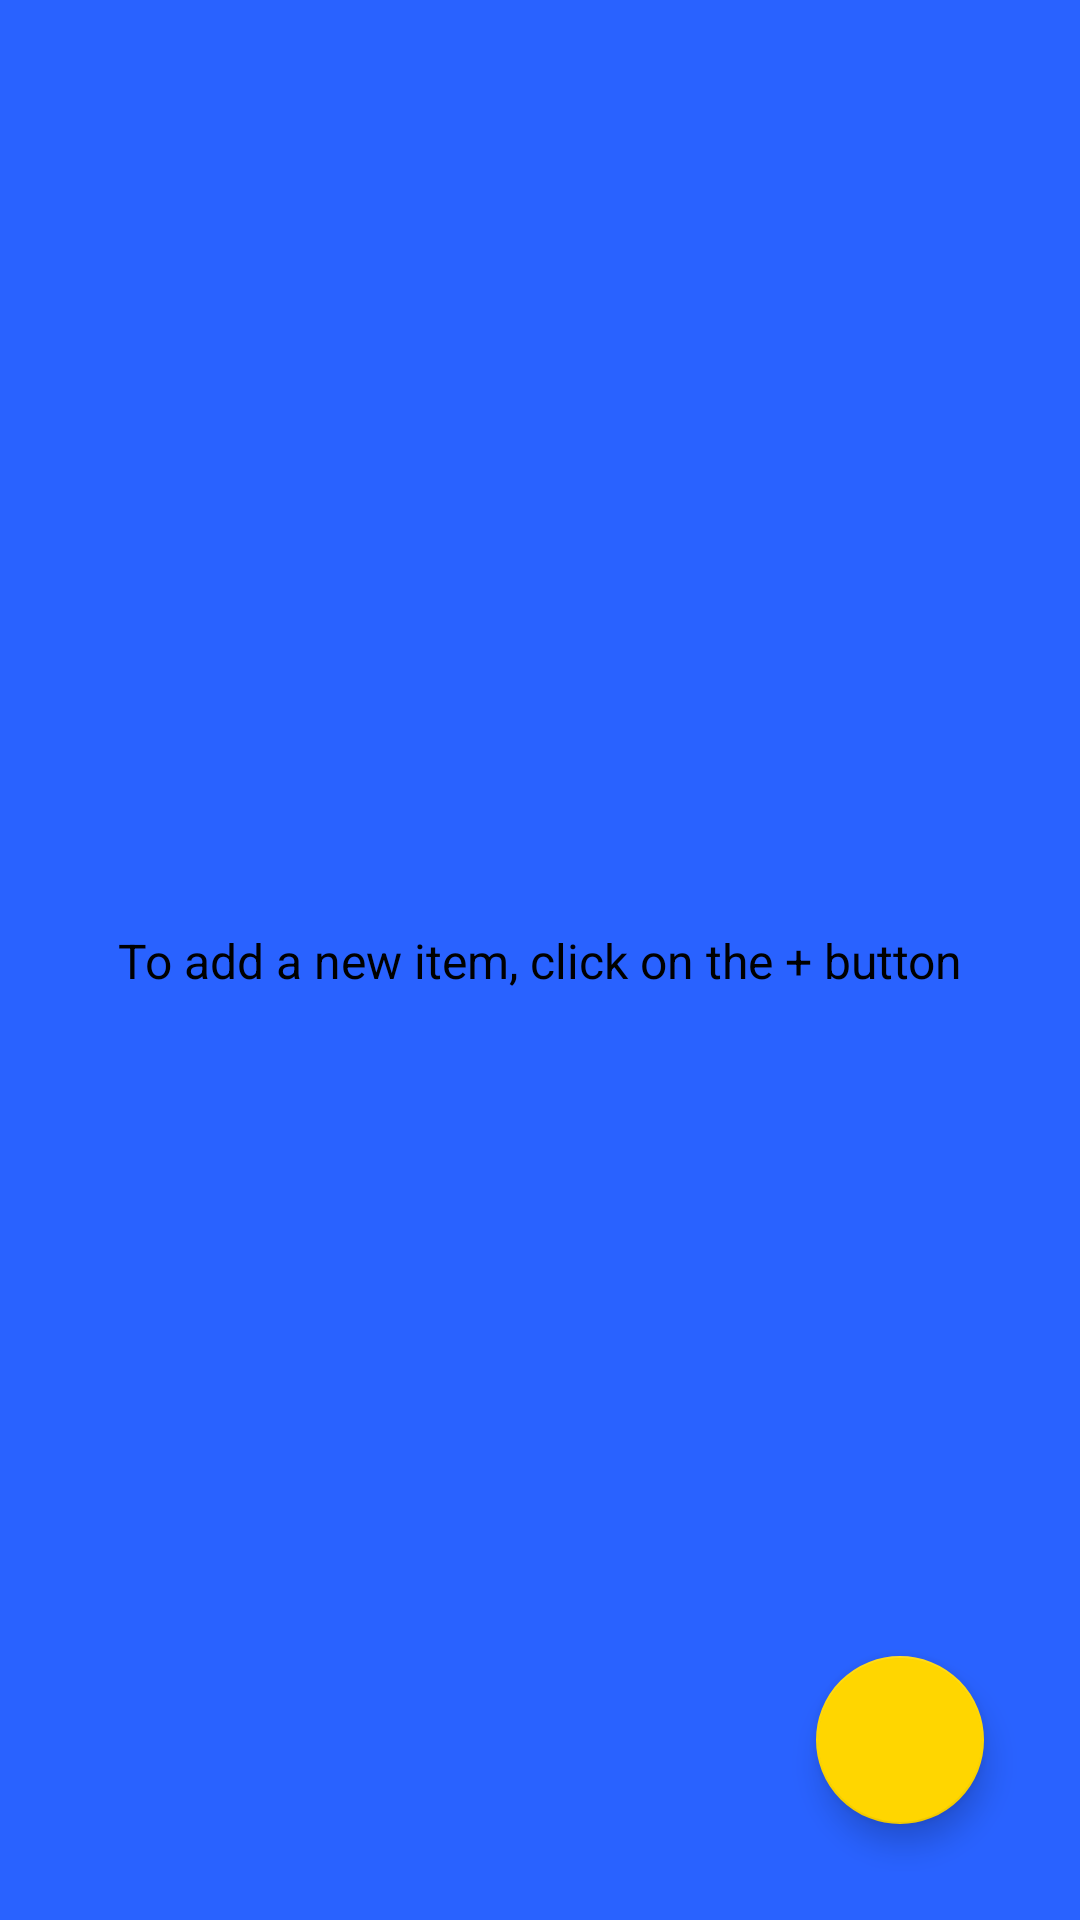

Reconstruct the res/layout file that produces this screen, plus the resources it refers to.
<!-- AndroidManifest.xml: application theme Theme.ShoppingCart -->
<!-- res/layout/fragment_shopping.xml -->
<?xml version="1.0" encoding="utf-8"?>
<layout>

    <data>

        <import type="android.view.View" />

        <import type="androidx.databinding.ObservableField" />

        <variable
            name="totalPriceInCart"
            type="ObservableField&lt;String&gt;" />
    </data>

    <androidx.constraintlayout.widget.ConstraintLayout xmlns:android="http://schemas.android.com/apk/res/android"
        xmlns:app="http://schemas.android.com/apk/res-auto"
        xmlns:tools="http://schemas.android.com/tools"
        style="@style/ShoppingScreen"
        android:layout_width="match_parent"
        android:layout_height="match_parent"
        tools:context=".shopping.ShoppingFragment">

        <TextView
            android:id="@+id/empty_cart_message"
            style="@style/h2"
            android:layout_width="wrap_content"
            android:layout_height="wrap_content"
            android:text="@string/empty_cart_message_text"
            android:visibility='@{totalPriceInCart.contentEquals("$0.00") ? View.VISIBLE : View.GONE}'
            app:layout_constraintBottom_toBottomOf="parent"
            app:layout_constraintEnd_toEndOf="parent"
            app:layout_constraintStart_toStartOf="parent"
            app:layout_constraintTop_toTopOf="parent"
            tools:visibility="gone" />

        <androidx.recyclerview.widget.RecyclerView
            android:id="@+id/items_in_cart_list"
            android:layout_width="0dp"
            android:layout_height="0dp"
            android:layout_marginBottom="@dimen/global_spacing_medium"
            app:layoutManager="LinearLayoutManager"
            app:layout_constraintBottom_toTopOf="@id/add_item_fab"
            app:layout_constraintLeft_toLeftOf="parent"
            app:layout_constraintRight_toRightOf="parent"
            app:layout_constraintTop_toTopOf="parent"
            tools:listitem="@layout/item_view_holder" />

        <TextView
            android:id="@+id/total_price_in_cart_field"
            style="@style/h1.green"
            android:layout_width="0dp"
            android:layout_height="wrap_content"
            android:layout_margin="@dimen/global_font_small"
            android:text='@{"Total: " + totalPriceInCart}'
            app:layout_constraintBottom_toBottomOf="parent"
            app:layout_constraintEnd_toStartOf="@id/add_item_fab"
            app:layout_constraintStart_toStartOf="parent"
            tools:text="Total: $100.99" />

        <com.google.android.material.floatingactionbutton.FloatingActionButton
            android:id="@+id/add_item_fab"
            android:layout_width="wrap_content"
            android:layout_height="wrap_content"
            android:layout_margin="16dp"
            android:contentDescription="@string/add_item_fab_content_description"
            android:src="@drawable/ic_plus_black_24"
            app:layout_constraintBottom_toBottomOf="parent"
            app:layout_constraintEnd_toEndOf="parent" />

    </androidx.constraintlayout.widget.ConstraintLayout>
</layout>
<!-- res/layout/item_view_holder.xml (included above) -->
<?xml version="1.0" encoding="utf-8"?>
<androidx.constraintlayout.widget.ConstraintLayout xmlns:android="http://schemas.android.com/apk/res/android"
    xmlns:app="http://schemas.android.com/apk/res-auto"
    xmlns:tools="http://schemas.android.com/tools"
    android:layout_width="match_parent"
    android:layout_height="wrap_content"
    android:layout_marginTop="@dimen/global_spacing_tiny"
    android:layout_marginBottom="@dimen/global_spacing_tiny"
    android:background="@color/white"
    android:padding="@dimen/global_spacing_small">

    <TextView
        android:id="@+id/item_name"
        style="@style/h1"
        android:layout_width="wrap_content"
        android:layout_height="wrap_content"
        app:layout_constraintBottom_toBottomOf="parent"
        app:layout_constraintStart_toStartOf="parent"
        app:layout_constraintTop_toTopOf="parent"
        tools:text="Apple" />

    <TextView
        android:id="@+id/item_price"
        style="@style/h1"
        android:layout_width="wrap_content"
        android:layout_height="wrap_content"
        app:layout_constraintBottom_toBottomOf="parent"
        app:layout_constraintEnd_toEndOf="parent"
        app:layout_constraintTop_toTopOf="parent"
        tools:text="$1.99" />

</androidx.constraintlayout.widget.ConstraintLayout>
<!-- resources referenced by this layout -->
<resources>
  <color name="white">#FFFFFF</color>
  <dimen name="global_font_small">16sp</dimen>
  <dimen name="global_spacing_medium">32dp</dimen>
  <dimen name="global_spacing_small">16dp</dimen>
  <dimen name="global_spacing_tiny">8dp</dimen>
  <string name="add_item_fab_content_description">Add a new item</string>
  <string name="empty_cart_message_text">To add a new item, click on the + button</string>
  <style name="ShoppingScreen">
          <item name="android:background">@color/blue</item>
          <item name="android:padding">@dimen/global_spacing_small</item>
      </style>
  <style name="h1">
          <item name="android:textSize">@dimen/global_font_medium</item>
          <item name="android:textColor">@color/black</item>
          <item name="android:textStyle">bold</item>
      </style>
  <style name="h1.green" parent="h1">
          <item name="android:textColor">@color/green</item>
      </style>
  <style name="h2">
          <item name="android:textSize">@dimen/global_font_small</item>
          <item name="android:textColor">@color/black</item>
      </style>
  <style name="Theme.ShoppingCart" parent="Theme.MaterialComponents.DayNight.NoActionBar">
          <item name="android:statusBarColor" tools:targetApi="l">@color/black</item>
          <item name="colorPrimary">@color/purple</item>
          <item name="colorSecondary">@color/yellow</item>
      </style>
  <color name="blue">#2962FF</color>
  <dimen name="global_font_medium">32sp</dimen>
  <color name="black">#000000</color>
  <color name="green">#64DD17</color>
  <color name="purple">#6200EA</color>
  <color name="yellow">#FFD600</color>
</resources>
